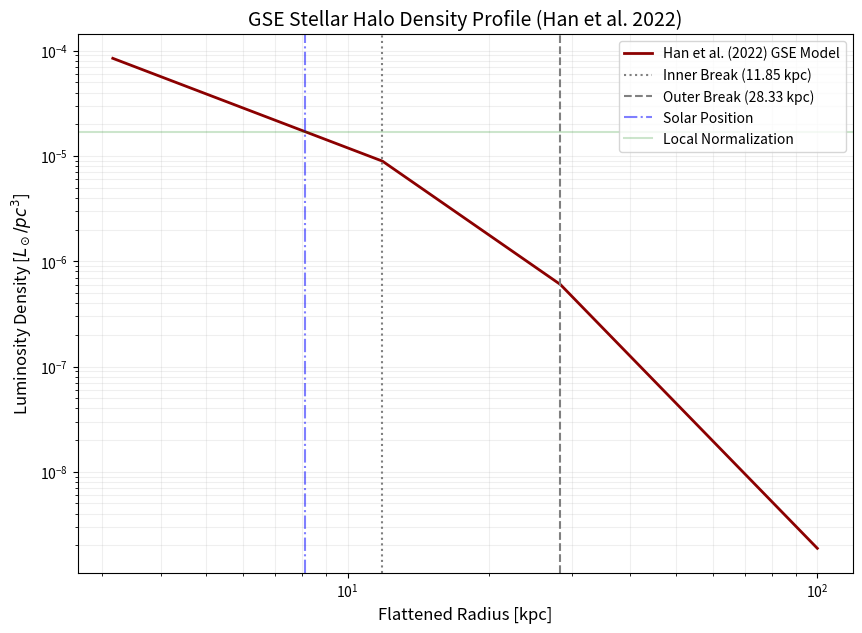

This figure's Python source:
import numpy as np
import matplotlib.pyplot as plt

def calculate_han2022_halo():
    # Parameters from Han et al. (2022) - AJ 164:249
    # Fiducial GSE model
    a1, a2, a3 = 1.70, 3.09, 4.58
    rb1, rb2 = 11.85, 28.33
    p, q = 0.81, 0.73
    R_sun = 8.122  # Solar position used in the paper

    # User local norm
    rho_local_Lsun_pc3 = 1.7e-5
    rho_local_Lsun_kpc3 = rho_local_Lsun_pc3 * (1000**3)

    # Doubly Broken Power Law Profile
    def profile(r):
        if r < rb1:
            return r**-a1
        elif r < rb2:
            return (rb1**(a2-a1)) * (r**-a2)
        else:
            C = rb1**(a2-a1)
            return (C * rb2**(a3-a2)) * (r**-a3)

    # Normalization at the Sun
    norm_at_sun = profile(R_sun)
    rho_0 = rho_local_Lsun_kpc3 / norm_at_sun

    # Analytical Integration for Luminosity
    # L = 4 * pi * p * q * Integral[ rho(r) * r^2 dr ]
    # Part 1: 0 to rb1
    int1 = (rb1**(3-a1)) / (3-a1)
    # Part 2: rb1 to rb2
    C = rb1**(a2-a1)
    int2 = C * (rb2**(3-a2) - rb1**(3-a2)) / (3-a2)
    # Part 3: rb2 to infinity
    D = C * rb2**(a3-a2)
    int3 = D * (0 - rb2**(3-a3)) / (3-a3)

    L_total = 4 * np.pi * p * q * rho_0 * (int1 + int2 + int3)

    print(f"--- Han et al. (2022) GSE Halo Properties ---")
    print(f"Central Norm (rho_0 at 1kpc): {rho_0:.2e} Lsun/kpc^3")
    print(f"Total Halo Luminosity:        {L_total:.2e} Lsun")
    print(f"Break Radii:                  {rb1} kpc, {rb2} kpc")
    print(f"Power-law Indices:            {a1}, {a2}, {a3}")
    print(f"----------------------------------------------")

    # Plotting
    r_vals = np.logspace(0.5, 2, 500)
    rho_vals = np.array([rho_0 * profile(r) for r in r_vals])

    plt.figure(figsize=(10, 7))
    plt.loglog(r_vals, rho_vals / (1000**3), color='darkred', linewidth=2, label='Han et al. (2022) GSE Model')
    
    # Markers
    plt.axvline(rb1, color='gray', linestyle=':', label=f'Inner Break ({rb1} kpc)')
    plt.axvline(rb2, color='gray', linestyle='--', label=f'Outer Break ({rb2} kpc)')
    plt.axvline(R_sun, color='blue', linestyle='-.', alpha=0.5, label='Solar Position')
    plt.axhline(rho_local_Lsun_pc3, color='green', linestyle='-', alpha=0.2, label='Local Normalization')

    plt.title('GSE Stellar Halo Density Profile (Han et al. 2022)', fontsize=14)
    plt.xlabel('Flattened Radius [kpc]', fontsize=12)
    plt.ylabel('Luminosity Density [$L_\\odot/pc^3$]', fontsize=12)
    plt.legend(frameon=True)
    plt.grid(True, which="both", ls="-", alpha=0.2)
    
    plt.savefig('han2022_density_profile.png', dpi=300)
    print("Plot saved to: han2022_density_profile.png")

if __name__ == "__main__":
    calculate_han2022_halo()
